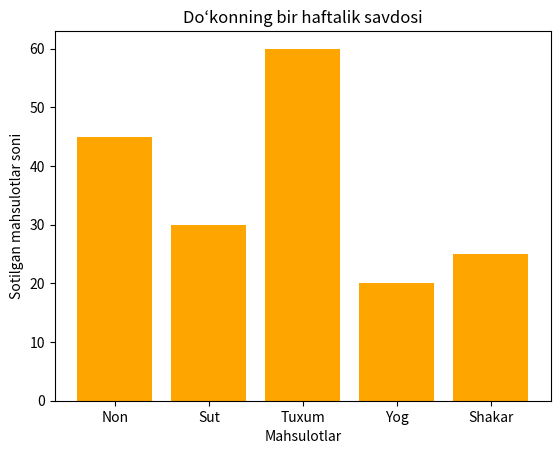

This figure's Python source:
import matplotlib.pyplot as plt

mahsulotlar = ["Non", "Sut", "Tuxum", "Yog", "Shakar"]
sotuv = [45, 30, 60, 20, 25]

plt.bar(mahsulotlar, sotuv, color="orange")

eng_kop = max(sotuv)
eng_kam = min(sotuv)

print("Eng ko‘p sotilgan:", mahsulotlar[sotuv.index(eng_kop)])
print("Eng kam sotilgan:", mahsulotlar[sotuv.index(eng_kam)])

plt.title("Do‘konning bir haftalik savdosi")
plt.xlabel("Mahsulotlar")
plt.ylabel("Sotilgan mahsulotlar soni")

plt.show()
